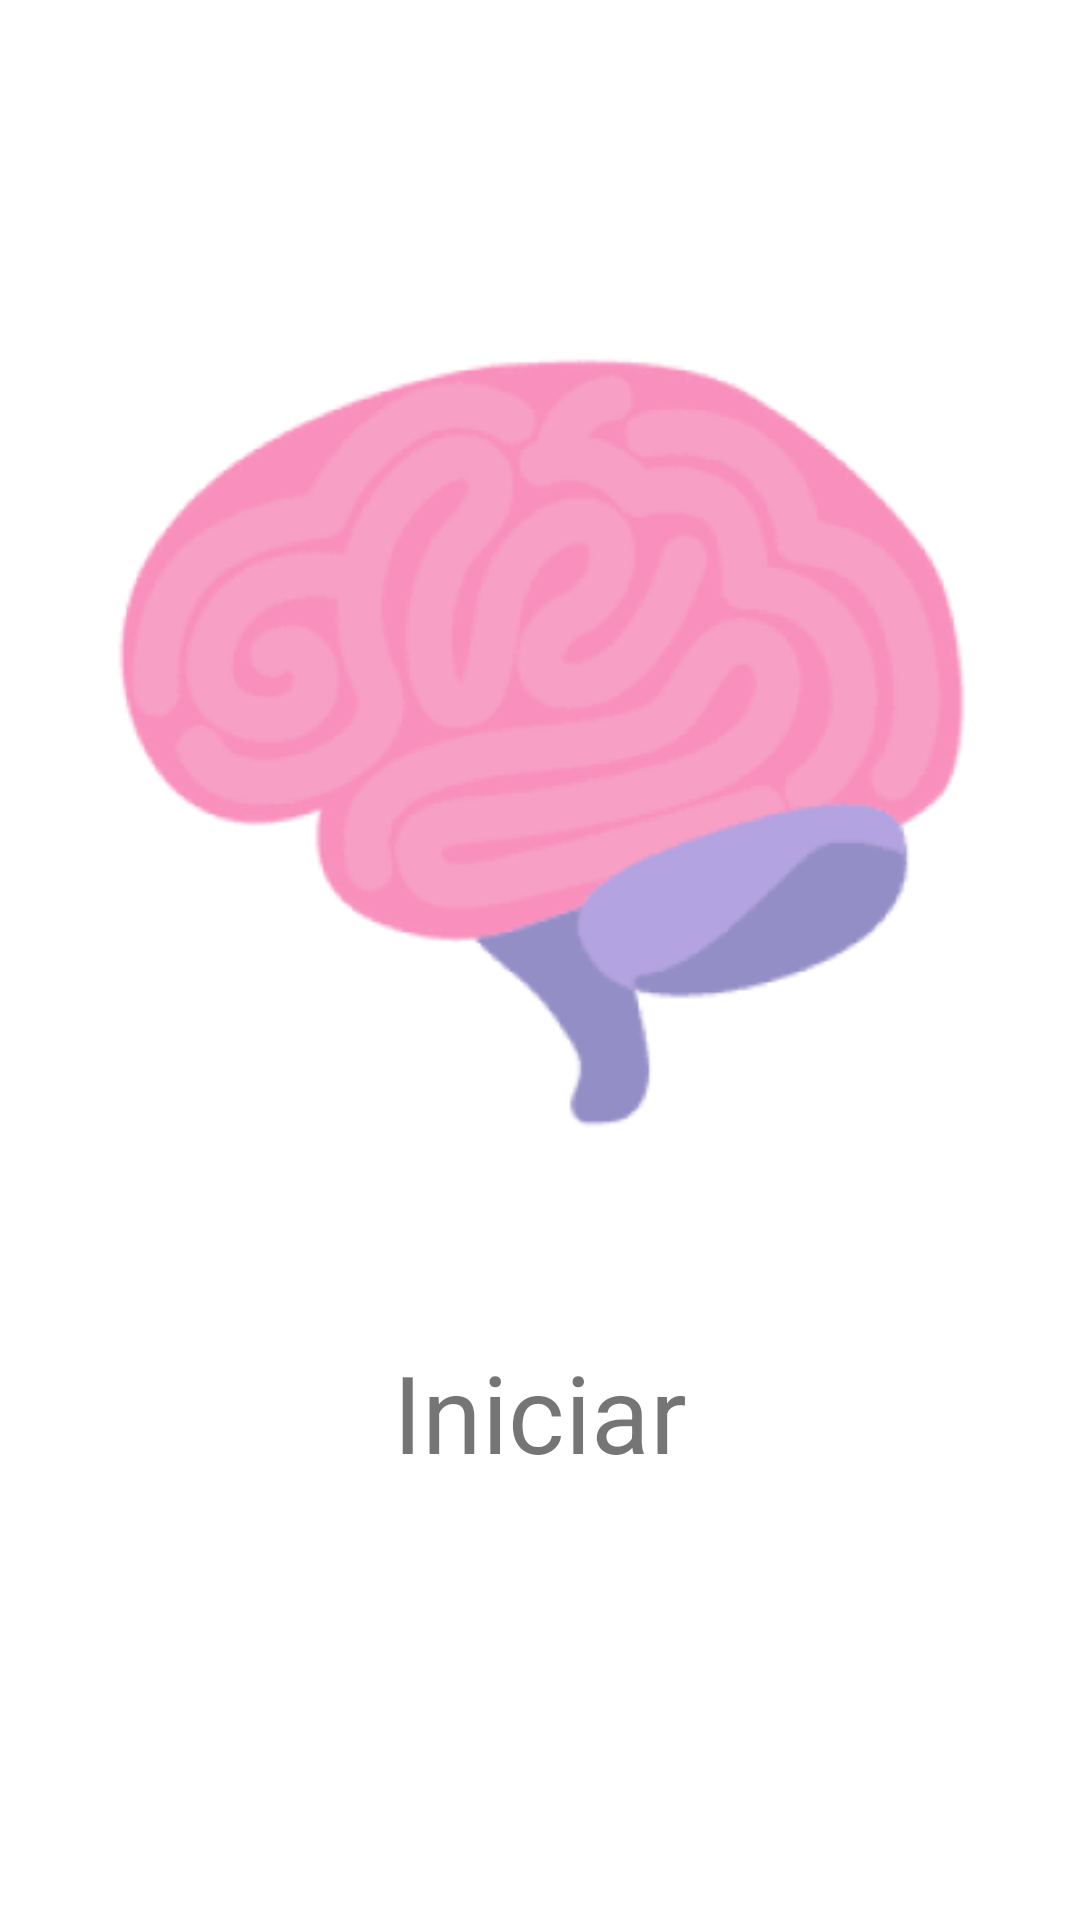

Produce the Android XML layout that renders to this screen, including the resource entries it uses.
<!-- AndroidManifest.xml: application theme Theme.AfiadorCerebral -->
<!-- res/layout/activity_main.xml -->
<?xml version="1.0" encoding="utf-8"?>
<androidx.constraintlayout.widget.ConstraintLayout xmlns:android="http://schemas.android.com/apk/res/android"
    xmlns:app="http://schemas.android.com/apk/res-auto"
    xmlns:tools="http://schemas.android.com/tools"
    android:layout_width="match_parent"
    android:layout_height="match_parent"
    android:background="@drawable/frame_capa"
    tools:context=".MainActivity">

    <androidx.constraintlayout.widget.Guideline
        android:id="@+id/guideline9"
        android:layout_width="wrap_content"
        android:layout_height="wrap_content"
        android:orientation="vertical"
        app:layout_constraintGuide_percent="0.5" />

    <androidx.constraintlayout.widget.Guideline
        android:id="@+id/guideline10"
        android:layout_width="0dp"
        android:layout_height="0dp"
        android:layout_marginBottom="1317dp"
        android:orientation="horizontal"
        android:visibility="visible"
        app:layout_constraintBottom_toBottomOf="parent"
        app:layout_constraintGuide_percent="0.81"
        tools:visibility="visible" />

    <androidx.constraintlayout.widget.Guideline
        android:id="@+id/guideline11"
        android:layout_width="wrap_content"
        android:layout_height="wrap_content"
        android:layout_marginBottom="1317dp"
        android:orientation="horizontal"
        app:layout_constraintBottom_toBottomOf="parent"
        app:layout_constraintGuide_percent="0.66" />

    <androidx.constraintlayout.widget.Guideline
        android:id="@+id/guideline3"
        android:layout_width="wrap_content"
        android:layout_height="wrap_content"
        android:orientation="horizontal"
        app:layout_constraintGuide_percent="0.92" />

    <TextView
        android:id="@+id/textView_contador2"
        android:layout_width="139dp"
        android:layout_height="61dp"
        android:gravity="center"
        android:text="Iniciar"
        android:textSize="36sp"
        app:layout_constraintBottom_toTopOf="@+id/guideline10"
        app:layout_constraintEnd_toEndOf="parent"
        app:layout_constraintStart_toStartOf="parent"
        app:layout_constraintTop_toTopOf="@+id/guideline11" />

</androidx.constraintlayout.widget.ConstraintLayout>
<!-- resources referenced by this layout -->
<resources>
  <!-- drawable frame_capa: png bitmap (drawable, 33262 bytes) -->
  <style name="Theme.AfiadorCerebral" parent="Theme.MaterialComponents.DayNight.NoActionBar">
          
          <item name="colorPrimary">@color/purple_500</item>
          <item name="colorPrimaryVariant">@color/black</item>
          <item name="colorOnPrimary">@color/white</item>
          
          <item name="colorSecondary">@color/teal_200</item>
          <item name="colorSecondaryVariant">@color/teal_700</item>
          <item name="colorOnSecondary">@color/black</item>
          
          <item name="android:statusBarColor" tools:targetApi="l">?attr/colorPrimaryVariant</item>
          
      </style>
  <!-- not gathered from this repository: default colours our renderer supplied (Android Studio template values) -->
  <color name="purple_500">#FF6200EE</color>
  <color name="teal_200">#FF03DAC5</color>
  <color name="teal_700">#FF018786</color>
  <color name="black">#FF000000</color>
  <color name="white">#FFFFFFFF</color>
</resources>
